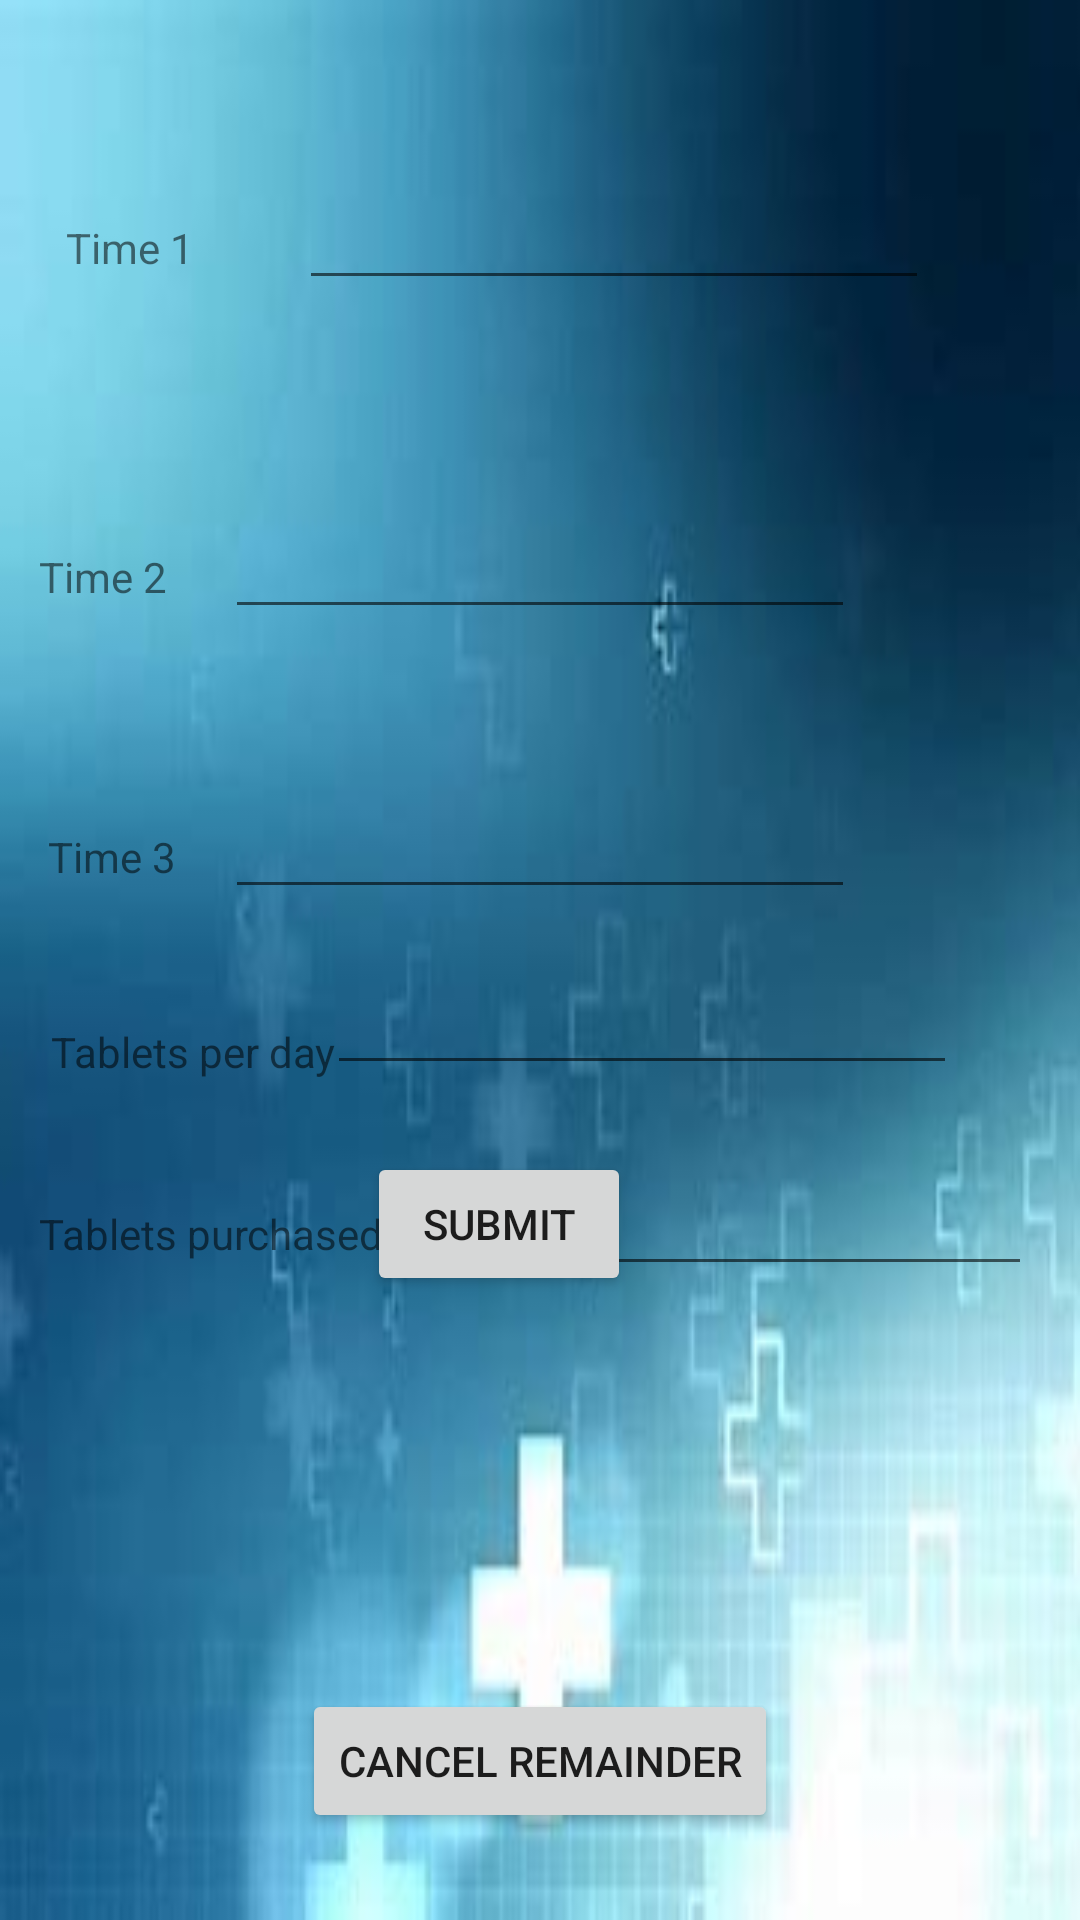

Layout XML and referenced resources for this Android screen:
<!-- AndroidManifest.xml: application theme Theme.QRMedicine -->
<!-- res/layout/activity_sos.xml -->
<?xml version="1.0" encoding="utf-8"?>
<androidx.constraintlayout.widget.ConstraintLayout xmlns:android="http://schemas.android.com/apk/res/android"
    xmlns:app="http://schemas.android.com/apk/res-auto"
    xmlns:tools="http://schemas.android.com/tools"
    android:layout_width="match_parent"
    android:layout_height="match_parent"
    android:background="@drawable/jpp"
    tools:context=".SosActivity">

    <Button
        android:id="@+id/button12"
        android:layout_width="wrap_content"
        android:layout_height="wrap_content"
        android:layout_marginBottom="208dp"
        android:onClick="submit"
        android:text="Submit"
        app:layout_constraintBottom_toBottomOf="parent"
        app:layout_constraintEnd_toEndOf="parent"
        app:layout_constraintHorizontal_bias="0.45"
        app:layout_constraintStart_toStartOf="parent" />

    <EditText
        android:id="@+id/editTextTextPersonName"
        android:layout_width="wrap_content"
        android:layout_height="wrap_content"
        android:layout_marginStart="35dp"
        android:ems="10"
        android:inputType="textPersonName"
        android:onClick="time1choose"
        app:layout_constraintBaseline_toBaselineOf="@+id/textView9"
        app:layout_constraintStart_toEndOf="@+id/textView9" />

    <TextView
        android:id="@+id/textView9"
        android:layout_width="wrap_content"
        android:layout_height="wrap_content"
        android:layout_marginStart="22dp"
        android:layout_marginTop="73dp"
        android:text="Time 1"
        app:layout_constraintStart_toStartOf="parent"
        app:layout_constraintTop_toTopOf="parent" />

    <TextView
        android:id="@+id/textView10"
        android:layout_width="wrap_content"
        android:layout_height="wrap_content"
        android:layout_marginStart="13dp"
        android:text="Time 2"
        app:layout_constraintBaseline_toBaselineOf="@+id/editTextTextPersonName7"
        app:layout_constraintStart_toStartOf="parent" />

    <TextView
        android:id="@+id/textView11"
        android:layout_width="wrap_content"
        android:layout_height="wrap_content"
        android:layout_marginStart="16dp"
        android:layout_marginTop="276dp"
        android:text="Time 3"
        app:layout_constraintStart_toStartOf="parent"
        app:layout_constraintTop_toTopOf="parent" />

    <EditText
        android:id="@+id/editTextTextPersonName7"
        android:layout_width="wrap_content"
        android:layout_height="wrap_content"
        android:layout_marginBottom="52dp"
        android:ems="10"
        android:inputType="textPersonName"
        android:onClick="time2choose"
        app:layout_constraintBottom_toTopOf="@+id/editTextTextPersonName8"
        app:layout_constraintEnd_toEndOf="parent"
        app:layout_constraintStart_toStartOf="parent" />

    <EditText
        android:id="@+id/editTextTextPersonName8"
        android:layout_width="wrap_content"
        android:layout_height="wrap_content"
        android:ems="10"
        android:inputType="textPersonName"
        android:onClick="time3choose"
        app:layout_constraintBaseline_toBaselineOf="@+id/textView11"
        app:layout_constraintEnd_toEndOf="parent"
        app:layout_constraintStart_toStartOf="parent" />

    <Button
        android:id="@+id/button13"
        android:layout_width="wrap_content"
        android:layout_height="wrap_content"
        android:layout_marginTop="260dp"
        android:onClick="cancel_rem"
        android:text="Cancel Remainder"
        app:layout_constraintEnd_toEndOf="parent"
        app:layout_constraintStart_toStartOf="parent"
        app:layout_constraintTop_toBottomOf="@+id/editTextTextPersonName8" />

    <TextView
        android:id="@+id/textView23"
        android:layout_width="wrap_content"
        android:layout_height="wrap_content"
        android:layout_marginStart="17dp"
        android:layout_marginTop="38dp"
        android:text="Tablets per day"
        app:layout_constraintStart_toStartOf="parent"
        app:layout_constraintTop_toBottomOf="@+id/editTextTextPersonName8" />

    <EditText
        android:id="@+id/editTextTextPersonName9"
        android:layout_width="wrap_content"
        android:layout_height="wrap_content"
        android:layout_marginStart="34dp"
        android:ems="10"
        android:inputType="textPersonName"
        android:text=""
        app:layout_constraintBottom_toTopOf="@+id/textView23"
        app:layout_constraintStart_toStartOf="@+id/editTextTextPersonName8"
        app:layout_constraintTop_toTopOf="@+id/textView23" />

    <TextView
        android:id="@+id/textView24"
        android:layout_width="wrap_content"
        android:layout_height="wrap_content"
        android:layout_marginStart="7dp"
        android:layout_marginTop="40dp"
        android:text="Tablets purchased"
        app:layout_constraintEnd_toStartOf="@+id/editTextTextPersonName10"
        app:layout_constraintStart_toStartOf="parent"
        app:layout_constraintTop_toBottomOf="@+id/editTextTextPersonName9" />

    <EditText
        android:id="@+id/editTextTextPersonName10"
        android:layout_width="wrap_content"
        android:layout_height="wrap_content"
        android:layout_marginEnd="10dp"
        android:ems="10"
        android:inputType="textPersonName"
        android:text=""
        app:layout_constraintBaseline_toBaselineOf="@+id/textView24"
        app:layout_constraintEnd_toEndOf="parent"
        app:layout_constraintStart_toEndOf="@+id/textView24" />
</androidx.constraintlayout.widget.ConstraintLayout>
<!-- resources referenced by this layout -->
<resources>
  <!-- drawable jpp: jpg bitmap (drawable, 6327 bytes) -->
  <style name="Theme.QRMedicine" parent="Theme.MaterialComponents.DayNight.DarkActionBar">
          
          <item name="colorPrimary">@color/purple_500</item>
          <item name="colorPrimaryVariant">@color/purple_700</item>
          <item name="colorOnPrimary">@color/white</item>
          
          <item name="colorSecondary">@color/teal_200</item>
          <item name="colorSecondaryVariant">@color/teal_700</item>
          <item name="colorOnSecondary">@color/black</item>
          
          <item name="android:statusBarColor" tools:targetApi="l">?attr/colorPrimaryVariant</item>
          
      </style>
  <!-- not gathered from this repository: default colours our renderer supplied (Android Studio template values) -->
  <color name="purple_500">#FF6200EE</color>
  <color name="purple_700">#FF3700B3</color>
  <color name="teal_200">#FF03DAC5</color>
  <color name="teal_700">#FF018786</color>
  <color name="black">#FF000000</color>
  <color name="white">#FFFFFFFF</color>
</resources>
